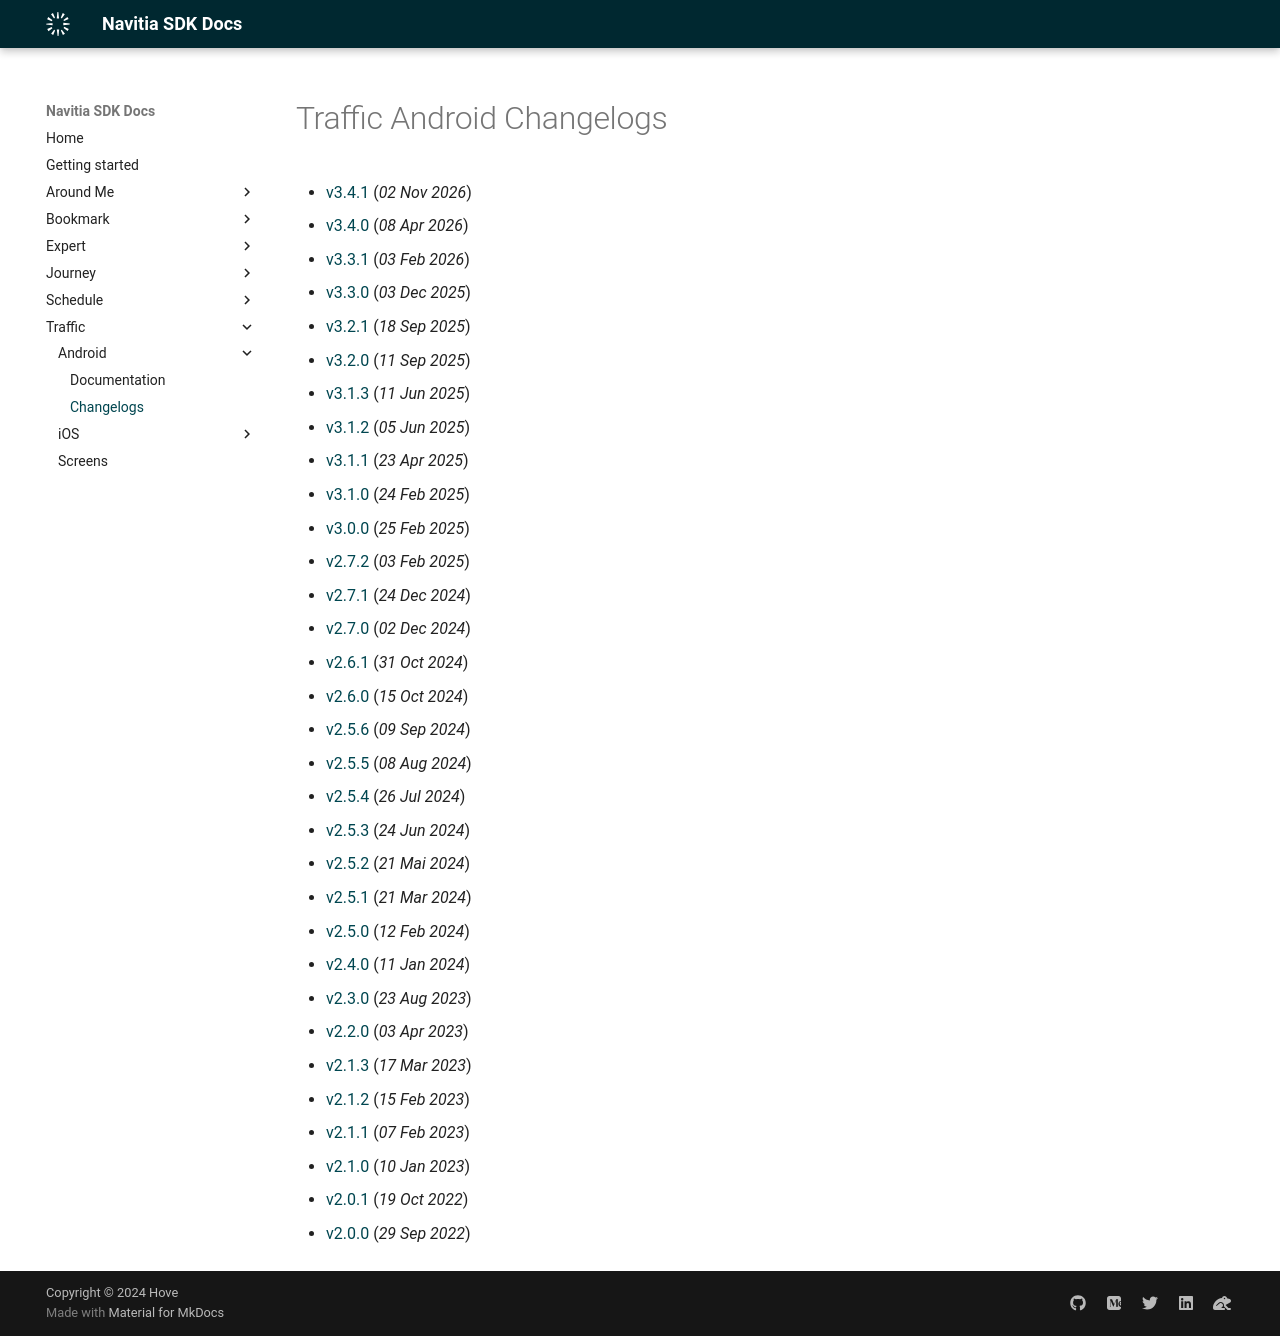

repository: hove-io/navitia_sdk_docs · page: traffic/android/changelogs/index.html · generator: mkdocs

---
title: Traffic Android - Changelogs - Navitia SDK Docs
---

# Traffic Android Changelogs

* [v3.4.1](releases/3.4.1/index.md) (_02 Nov 2026_)
* [v3.4.0](releases/3.4.0/index.md) (_08 Apr 2026_)
* [v3.3.1](releases/3.3.1/index.md) (_03 Feb 2026_)
* [v3.3.0](releases/3.3.0/index.md) (_03 Dec 2025_)
* [v3.2.1](releases/3.2.1/index.md) (_18 Sep 2025_)
* [v3.2.0](releases/3.2.0/index.md) (_11 Sep 2025_)
* [v3.1.3](releases/3.1.3/index.md) (_11 Jun 2025_)
* [v3.1.2](releases/3.1.2/index.md) (_05 Jun 2025_)
* [v3.1.1](releases/3.1.1/index.md) (_23 Apr 2025_)
* [v3.1.0](releases/3.1.0/index.md) (_24 Feb 2025_)
* [v3.0.0](releases/3.0.0/index.md) (_25 Feb 2025_)
* [v2.7.2](releases/2.7.2/index.md) (_03 Feb 2025_)
* [v2.7.1](releases/2.7.1/index.md) (_24 Dec 2024_)
* [v2.7.0](releases/2.7.0/index.md) (_02 Dec 2024_)
* [v2.6.1](releases/2.6.1/index.md) (_31 Oct 2024_)
* [v2.6.0](releases/2.6.0/index.md) (_15 Oct 2024_)
* [v2.5.6](releases/2.5.6/index.md) (_09 Sep 2024_)
* [v2.5.5](releases/2.5.5/index.md) (_08 Aug 2024_)
* [v2.5.4](releases/2.5.4/index.md) (_26 Jul 2024_)
* [v2.5.3](releases/2.5.3/index.md) (_24 Jun 2024_)
* [v2.5.2](releases/2.5.2/index.md) (_21 Mai 2024_)
* [v2.5.1](releases/2.5.1/index.md) (_21 Mar 2024_)
* [v2.5.0](releases/2.5.0/index.md) (_12 Feb 2024_)
* [v2.4.0](releases/2.4.0/index.md) (_11 Jan 2024_)
* [v2.3.0](releases/2.3.0/index.md) (_23 Aug 2023_)
* [v2.2.0](releases/2.2.0/index.md) (_03 Apr 2023_)
* [v2.1.3](releases/2.1.3/index.md) (_17 Mar 2023_)
* [v2.1.2](releases/2.1.2/index.md) (_15 Feb 2023_)
* [v2.1.1](releases/2.1.1/index.md) (_07 Feb 2023_)
* [v2.1.0](releases/2.1.0/index.md) (_10 Jan 2023_)
* [v2.0.1](releases/2.0.1/index.md) (_19 Oct 2022_)
* [v2.0.0](releases/2.0.0/index.md) (_29 Sep 2022_)
